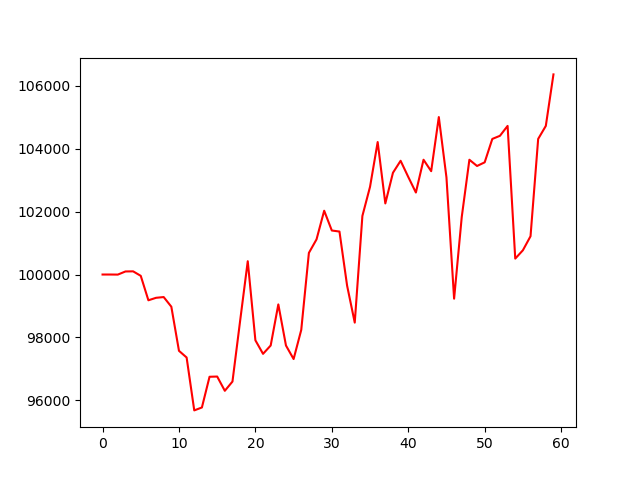

The data file committed next to this chart (first rows):
, 0
0, 100000
1, 100000
2, 99998
3, 100097
4, 100101
5, 99958
6, 99181
7, 99260
8, 99283
9, 98977
10, 97574
11, 97362
12, 95679
13, 95772
14, 96749
15, 96756
16, 96303
17, 96596
18, 98524
19, 100423
20, 97908
21, 97478
22, 97743
23, 99050
24, 97743
25, 97312
26, 98239
27, 100688
28, 101118
29, 102028
30, 101400
31, 101367
32, 99646
33, 98471
34, 101863
35, 102790
36, 104213
37, 102260
38, 103236
39, 103617
40, 103104
41, 102608
42, 103650
43, 103286
44, 105007
45, 103087
46, 99232
47, 101830
48, 103650
49, 103452
50, 103567
51, 104312
52, 104411
53, 104726
54, 100506
55, 100771
56, 101218
57, 104312
58, 104726
59, 106364
